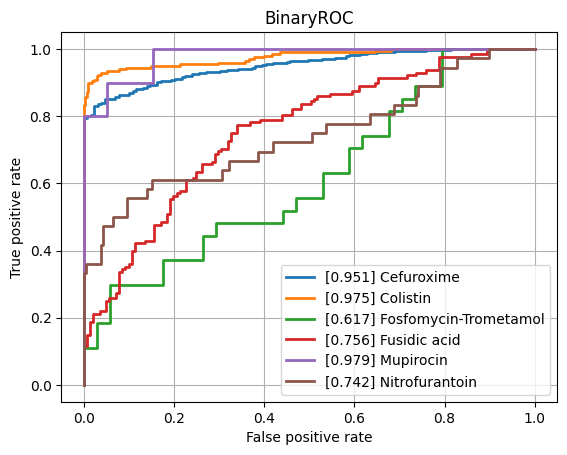

Data behind this chart, as committed beside it:
class, ROCAUC, n_positives, n_negatives
Amikacin, 0.8102, 114, 805
Amoxicillin-Clavulanic acid, 0.8128, 1516, 1085
Ampicillin, 0.8636, 2827, 601
Ampicillin-Amoxicillin, 0.9078, 1209, 42
Cefazolin, 0.8971, 116, 58
Cefepime, 0.7862, 987, 1757
Cefpodoxime, 0.8652, 44, 30
Ceftazidime, 0.8328, 1320, 1941
Ceftriaxone, 0.7712, 1193, 1694
Cefuroxime, 0.9507, 878, 129
Ciprofloxacin, 0.7975, 2433, 3498
Clindamycin, 0.866, 1357, 491
Colistin, 0.9755, 196, 446
Cotrimoxazole, 0.8109, 3092, 3641
Ertapenem, 0.7929, 35, 861
Erythromycin, 0.8571, 1203, 341
Fosfomycin, 0.8395, 389, 755
Fosfomycin-Trometamol, 0.6166, 27, 34
Fusidic acid, 0.7559, 128, 141
Gentamicin, 0.8998, 3137, 1794
Imipenem, 0.918, 2793, 3115
Levofloxacin, 0.8511, 613, 675
Meropenem, 0.8565, 795, 3153
Mupirocin, 0.9795, 10, 39
Nitrofurantoin, 0.7416, 36, 186
Norfloxacin, 0.7943, 27, 85
Oxacillin, 0.8314, 424, 282
Penicillin, 0.9026, 457, 43
Piperacillin-Tazobactam, 0.802, 2058, 2514
Rifampicin, 0.7691, 42, 776
Teicoplanin, 0.8111, 9, 130
Tetracycline, 0.8043, 312, 447
Tobramycin, 0.8015, 140, 531
Vancomycin, 0.932, 192, 2107
micro, 0.8751, , 
macro, 0.8384, , 
